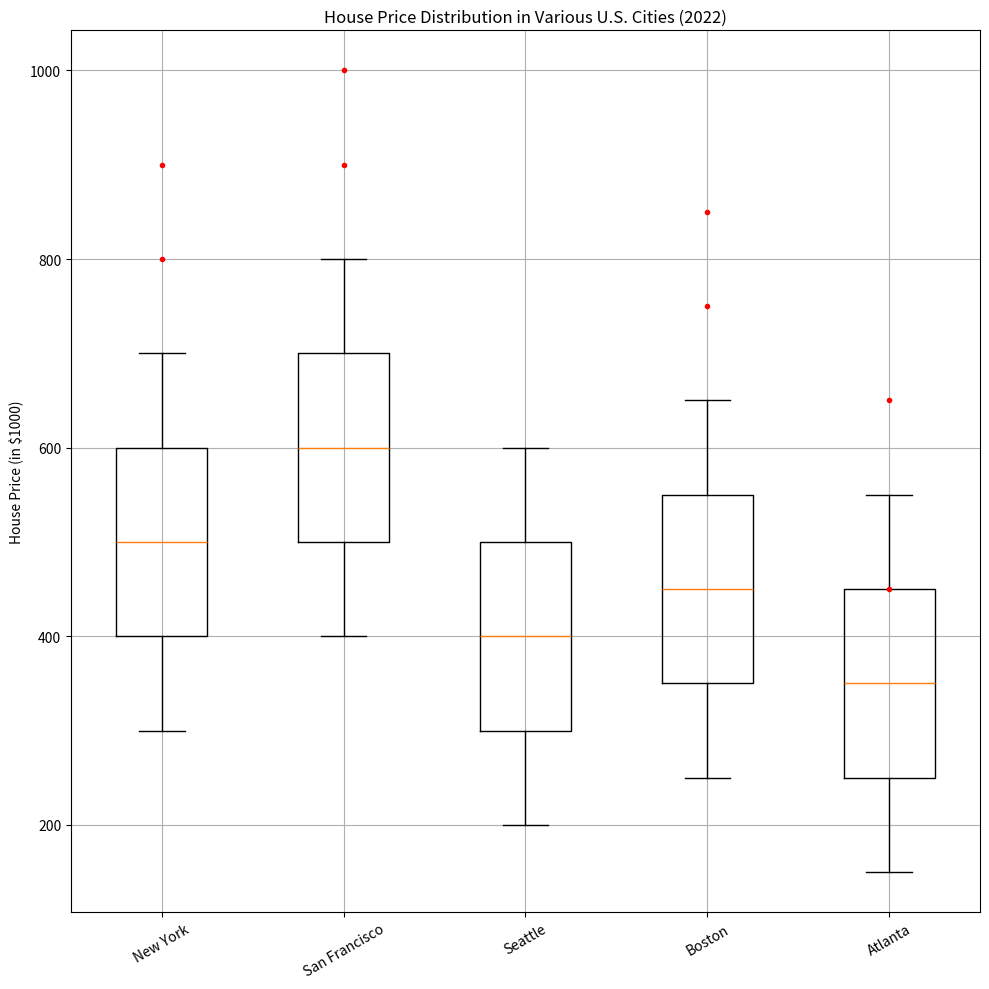

Generate this figure with matplotlib: (Note: this script raises an exception after producing the figure.)
import matplotlib.pyplot as plt
import numpy as np

data = [
    ["New York", 300, 400, 500, 600, 700, [800,900]],
    ["San Francisco", 400, 500, 600, 700, 800, [900,1000]],
    ["Seattle", 200, 300, 400, 500, 600, []],
    ["Boston", 250, 350, 450, 550, 650, [750,850]],
    ["Atlanta", 150, 250, 350, 450, 550, [450,650]]
]

five_num_summary = [[city[1], city[2], city[3], city[4], city[5]] for city in data]
outliers = [city[6] for city in data]

fig, ax = plt.subplots(figsize=(10, 10))
ax.boxplot(five_num_summary, whis=1.5)
x_labels = [city[0] for city in data]
ax.set_xticklabels(x_labels, rotation=30)

for i, outlier in enumerate(outliers):
    if outlier:
        y = np.array(outlier)
        x = np.array([i + 1] * len(outlier))
        ax.plot(x, y, 'r.')

ax.set_title("House Price Distribution in Various U.S. Cities (2022)")
ax.set_ylabel("House Price (in $1000)")
ax.grid(True)

plt.tight_layout()
plt.savefig("/cpfs01/user/yehancheng/workspace/datasets/SimChartV2/demo/box/png/157_202312310058.png")
plt.clf()
